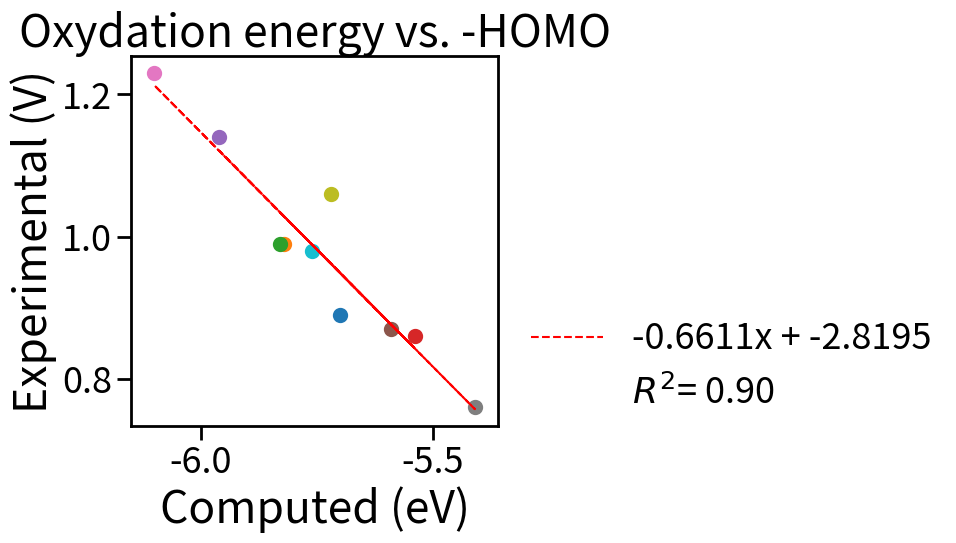
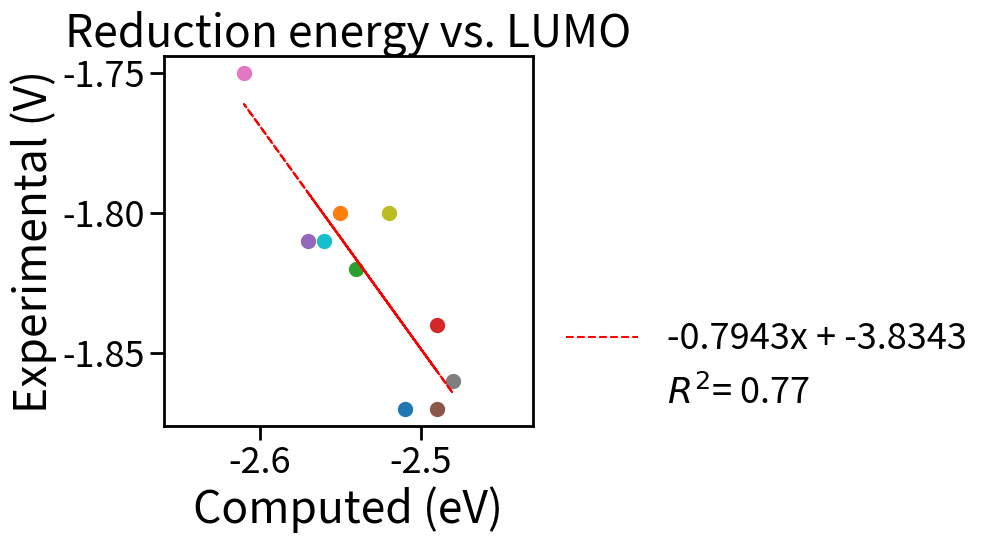
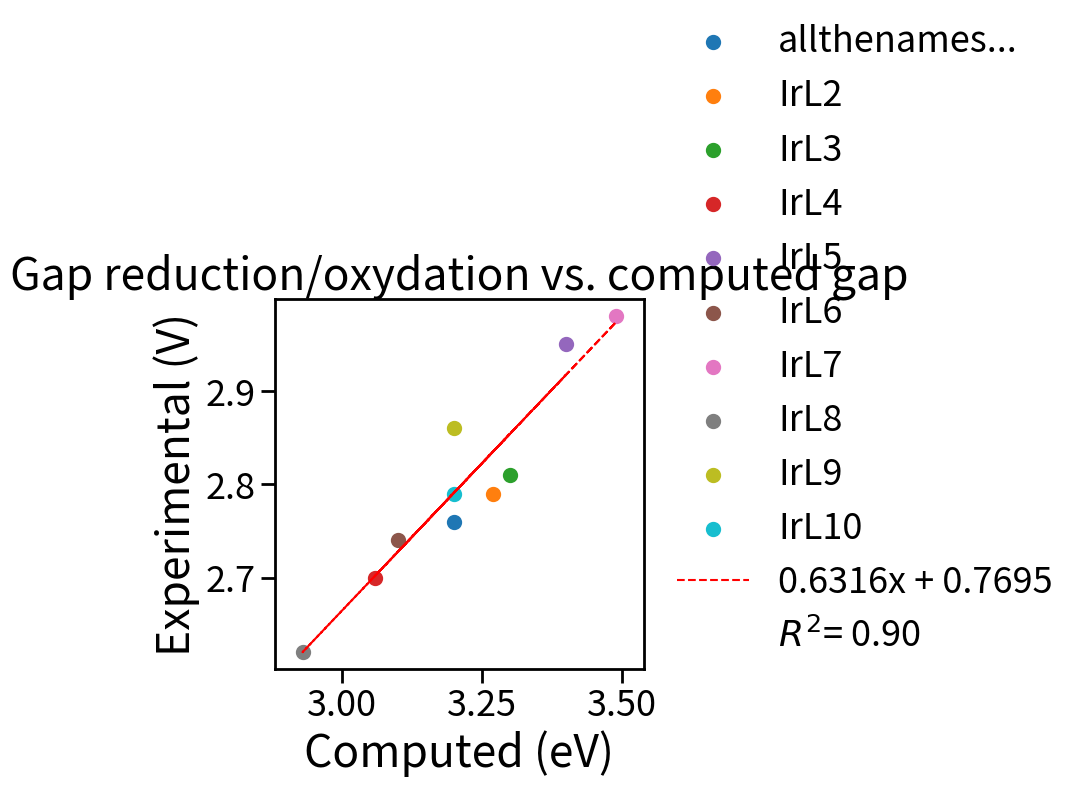

Source code (Python) for these figures, in order:
#!python3
# -*- coding: utf-8 -*-
# %matplotlib inline
import matplotlib
import matplotlib.pyplot as plt
import matplotlib as mpl
import numpy as np
import time
from scipy.optimize import curve_fit

start_time = time.time()

# plot parameters
SMALL_SIZE = 26
BIGGER_SIZE = 32
plt.rcParams.update({'font.size': SMALL_SIZE,
                     'axes.titlesize': BIGGER_SIZE,
                     'axes.edgecolor': 'black',
                     'axes.labelsize': BIGGER_SIZE,
                     'axes.linewidth': 2,
                     'xtick.labelsize': SMALL_SIZE,
                     'xtick.major.size': 10,
                     'xtick.major.width': 2,
                     'lines.markersize': 8,
                     'patch.linewidth': 3.0,
                     'ytick.labelsize': SMALL_SIZE,
                     'ytick.major.size': 10,
                     'ytick.major.width': 2,
                     'ytick.minor.size': 6,
                     'ytick.minor.width': 1})
plt.rcParams['axes.xmargin'] = 0

# complex names
complexes = ['allthenames...', 'IrL2', 'IrL3', 'IrL4', 'IrL5', 'IrL6', 'IrL7', 'IrL8',
             'IrL9', 'IrL10']

# data
calc = [
    [-5.70,
     -5.82,
     -5.83,
     -5.54,
     -5.96,
     -5.59,
     -6.10,
     -5.41,
     -5.72,
     -5.76, ],  # HOMO
    [-2.51,
     -2.55,
     -2.54,
     -2.49,
     -2.57,
     -2.49,
     -2.61,
     -2.48,
     -2.52,
     -2.56, ],  # LUMO
    [3.20, 3.27, 3.30, 3.06, 3.40, 3.10, 3.49, 2.93, 3.20, 3.20, ],  # GAP
]

exp = [
    [0.89, 0.99, 0.99, 0.86, 1.14, 0.87, 1.23, 0.76, 1.06, 0.98, ],  # OXY
    [-1.87, -1.80, -1.82, -1.84, -1.81, -1.87, -1.75, -1.86, -1.80, -1.81, ],  # RED
    [],  # GAP
]

for i in range(len(exp[0])):
    exp[2].append(exp[0][i] - exp[1][i])  # value of exp gap

# Coefficient R2
"""
*Other way
r_squared = []
for i in range(len(exp)):
    r_squared_i = np.corrcoef(calc[i], exp[i])**2
    r_squared.append("{:.2f}".format(r_squared_i[0, 1]))
"""

r_squared = [
    f"{np.corrcoef(c, e)[0, 1] ** 2:.2f}"
    for c, e in zip(calc, exp)
]

print("--- %s seconds --- until r2" % (time.time() - start_time))

titre = ["Oxydation energy vs. -HOMO", "Reduction energy vs. LUMO",
         "Gap reduction/oxydation vs. computed gap"]

# plot
for j in range(len(exp)):
    fig, ax = plt.subplots()
    for i in range(len(exp[0])):
        plt.scatter(calc[j][i], exp[j][i])
        plt.xlim(min(calc[j]) - 0.05, max(calc[j]) + 0.05)
        plt.xlabel('Computed (eV)')
        plt.ylabel('Experimental (V)')
        ax.set_aspect(1.0 / ax.get_data_ratio(), adjustable='box')
    plt.title(titre[j])
    fit = np.polyfit(calc[j], exp[j], 1) #fit
    p = np.poly1d(fit) #polynome 1D
    labelfit = "{:.4f}".format(fit[0]) + "x + " + "{:.4f}".format(fit[1]) #store p labels
    line1, = ax.plot(calc[j], p(calc[j]), "r--", label = f'{labelfit}') #plot p with legend
    line0, = ax.plot([], [], ' ', label=f'$R^2$= {r_squared[j]}') #plot R2 with legend
    pr_legend = ax.legend(handles = [line1,line0], loc=(1.05, 0), frameon = False) #gather legends
ax.legend(complexes+[line1.get_label()]+[line0.get_label()], loc=(1.05, 0), frameon=False) #gather legends for last
print("--- %s seconds --- before plt(show)" % (time.time() - start_time))
plt.show()